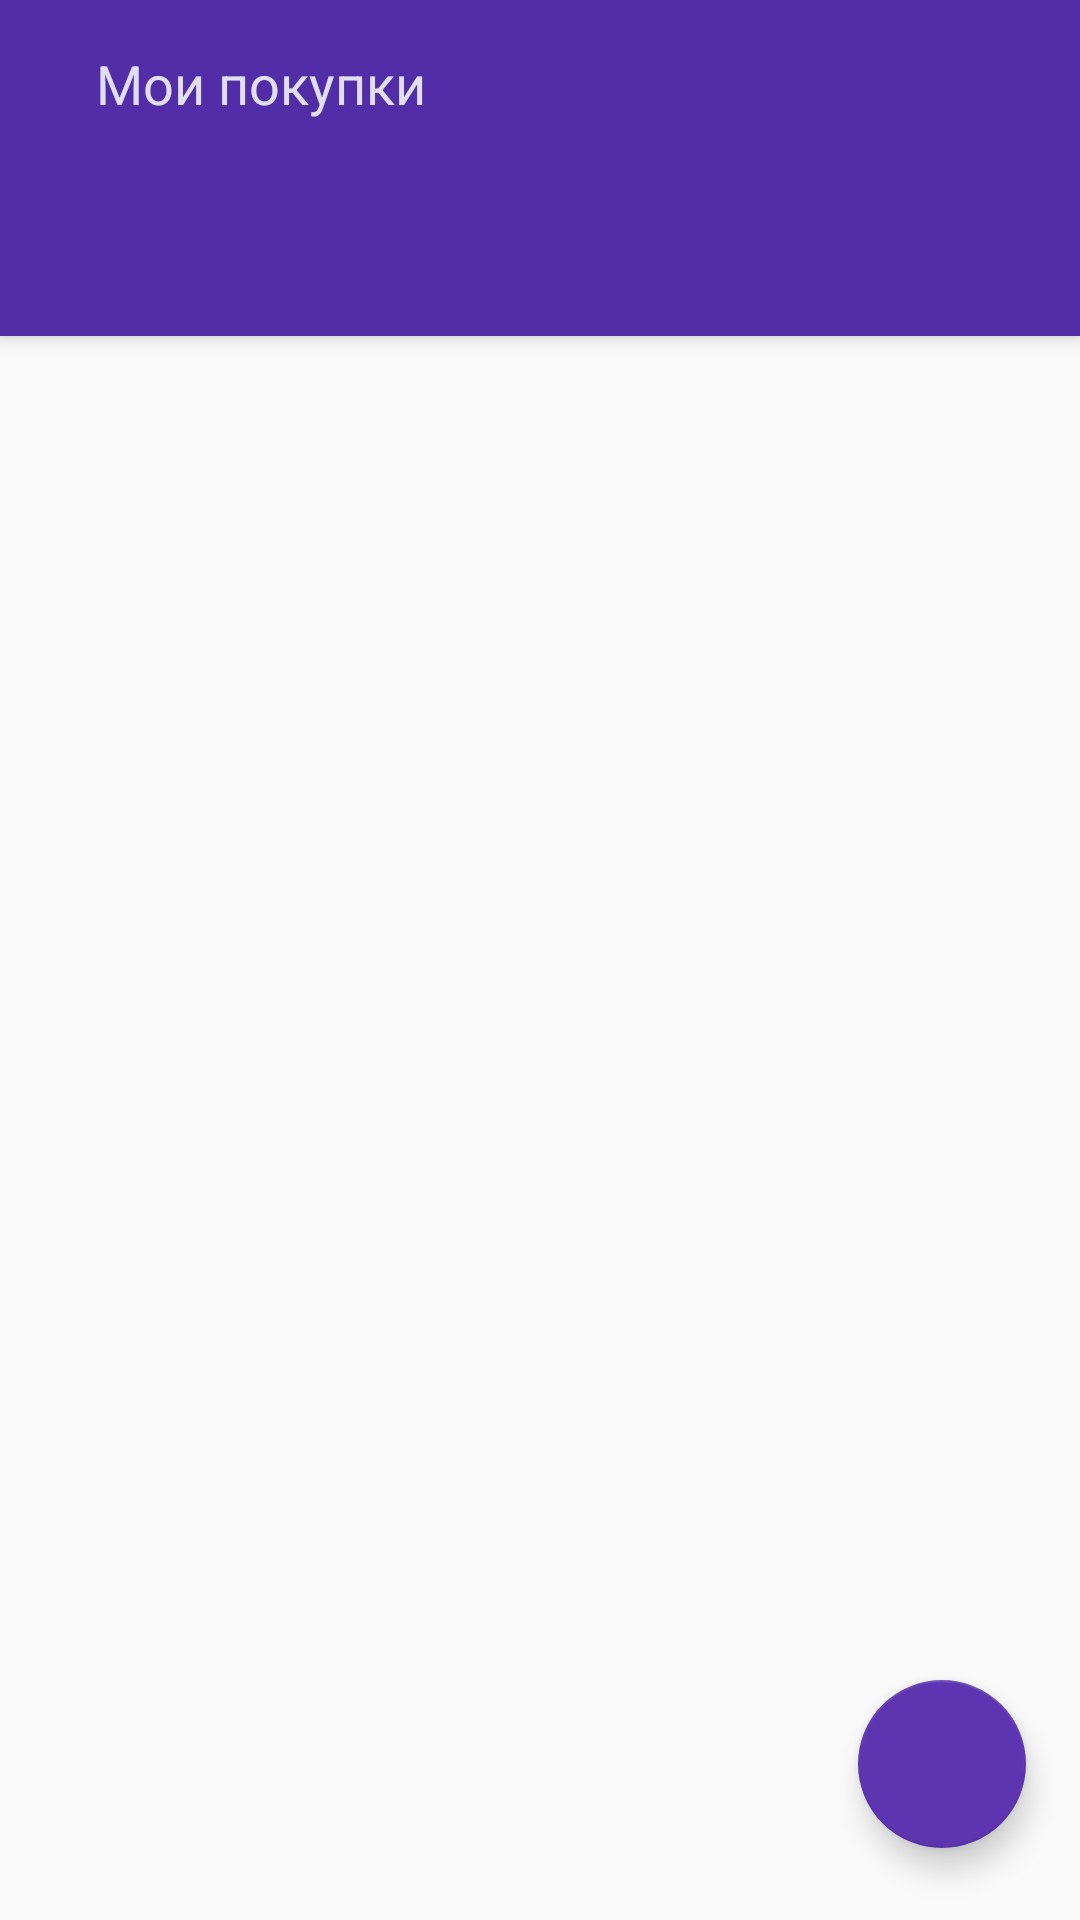

Android layout source for this screen:
<!-- AndroidManifest.xml: application theme AppTheme -->
<!-- res/layout/activity_main.xml -->
<?xml version="1.0" encoding="utf-8"?>
<androidx.coordinatorlayout.widget.CoordinatorLayout xmlns:android="http://schemas.android.com/apk/res/android"
    xmlns:app="http://schemas.android.com/apk/res-auto"
    xmlns:tools="http://schemas.android.com/tools"
    android:layout_width="match_parent"
    android:layout_height="match_parent"
    android:background="@drawable/bg_pattern"
    android:orientation="vertical"
    tools:context=".MainActivity">
    
    <com.google.android.material.appbar.AppBarLayout
            android:theme="@style/ToolbarTheme"
            android:layout_width="match_parent"
            android:layout_height="wrap_content">

        <android.widget.Toolbar
            android:id="@+id/toolbar_1"
            app:layout_scrollFlags="scroll|enterAlways|snap"
            android:background="@color/colorPrimary"
            android:layout_width="match_parent"
            android:layout_height="?android:attr/actionBarSize">

            <TextView
                android:layout_width="match_parent"
                android:layout_height="wrap_content"
                android:gravity="start"
                android:paddingStart="16dp"
                android:paddingEnd="16dp"
                android:text="@string/text_1"
                android:textColor="@color/white"
                android:textSize="18sp" />


        </android.widget.Toolbar>

        <com.google.android.material.tabs.TabLayout
            android:id="@+id/tab1"
            android:layout_width="match_parent"
            android:layout_height="?android:attr/actionBarSize"
            android:background="@color/colorPrimary"
            app:tabIndicatorColor="@color/colorIndicator"
            app:tabSelectedTextColor="@color/colorActive"
            app:tabTextColor="@color/colorInactive" />

    </com.google.android.material.appbar.AppBarLayout>

    <androidx.viewpager.widget.ViewPager
        app:layout_behavior="@string/appbar_scrolling_view_behavior"
        android:id="@+id/viewPager"
        android:layout_width="match_parent"
        android:layout_height="match_parent"

        />

    <com.google.android.material.floatingactionbutton.FloatingActionButton
        android:id="@+id/plus_fab"
        android:layout_width="56dp"
        android:layout_height="56dp"
        android:layout_gravity="bottom|end"
        android:layout_marginEnd="18dp"
        android:layout_marginBottom="24dp"
        android:src="@drawable/icon_for_fab" />


</androidx.coordinatorlayout.widget.CoordinatorLayout>
<!-- resources referenced by this layout -->
<resources>
  <color name="colorActive">#EAF0EF</color>
  <color name="colorInactive">#62B1A9</color>
  <color name="colorIndicator">#9C0707</color>
  <color name="colorPrimary">#512da8</color>
  <color name="white">#F5E7E6F0</color>
  <string name="text_1">Мои покупки</string>
  <style name="ToolbarTheme" parent="ThemeOverlay.AppCompat.Dark.ActionBar" />
  <style name="AppTheme" parent="Theme.AppCompat.Light.NoActionBar">
          
          <item name="colorPrimary">@color/colorPrimary</item>
          <item name="colorPrimaryDark">@color/colorPrimaryDark</item>
          <item name="colorAccent">@color/colorAccent</item>
          <item name="actionModeBackground">@color/colorPrimary</item>
          <item name="windowActionModeOverlay">true</item>
  
      </style>
  <color name="colorPrimaryDark">#140078</color>
  <color name="colorAccent">#5E35B1</color>
</resources>
